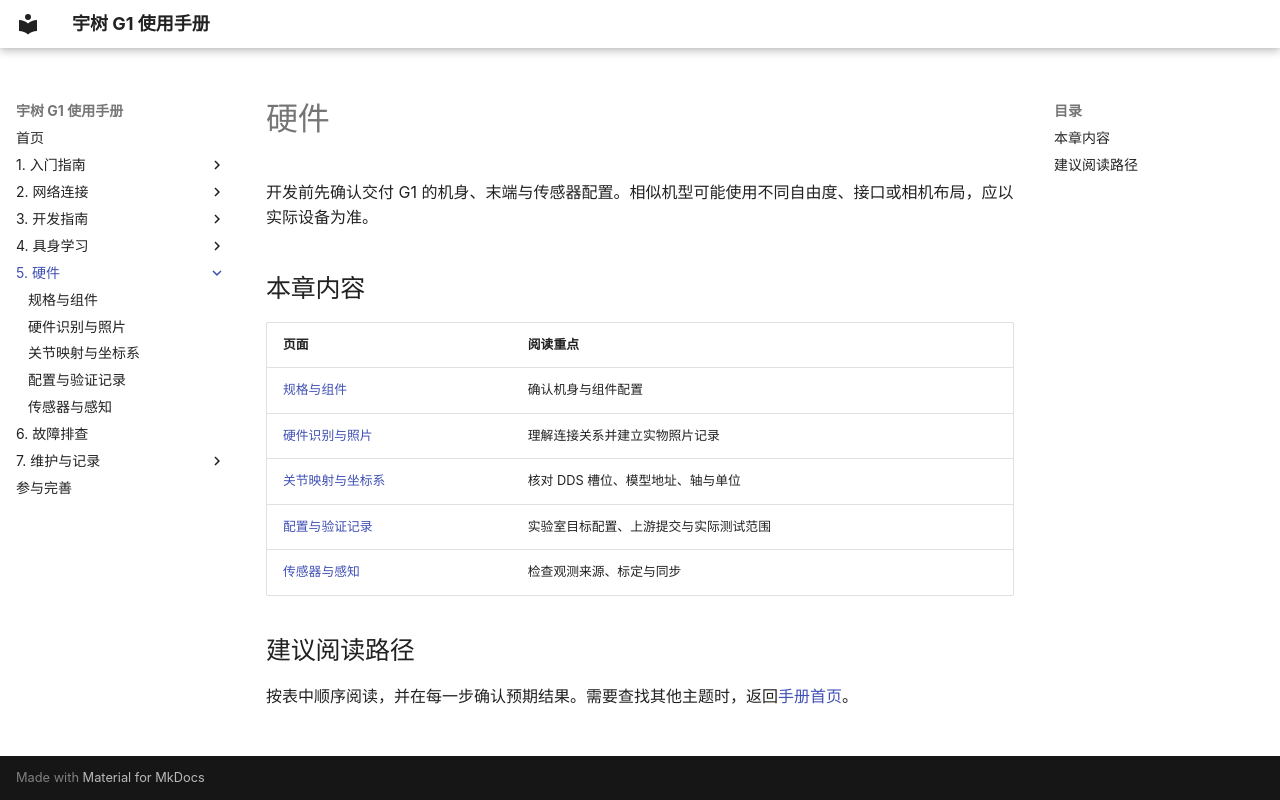

repository: yfrobotics/unitree-g1-handbook · page: hardware/index.html · generator: mkdocs

# 硬件

开发前先确认交付 G1 的机身、末端与传感器配置。相似机型可能使用不同自由度、接口或相机布局，应以实际设备为准。

## 本章内容

| 页面 | 阅读重点 |
| --- | --- |
| [规格与组件](specs.md) | 确认机身与组件配置 |
| [硬件识别与照片](visual-guide.md) | 理解连接关系并建立实物照片记录 |
| [关节映射与坐标系](joint-mapping.md) | 核对 DDS 槽位、模型地址、轴与单位 |
| [配置与验证记录](validated-configurations.md) | 实验室目标配置、上游提交与实际测试范围 |
| [传感器与感知](sensors.md) | 检查观测来源、标定与同步 |

## 建议阅读路径

按表中顺序阅读，并在每一步确认预期结果。需要查找其他主题时，返回[手册首页](../index.md)。
